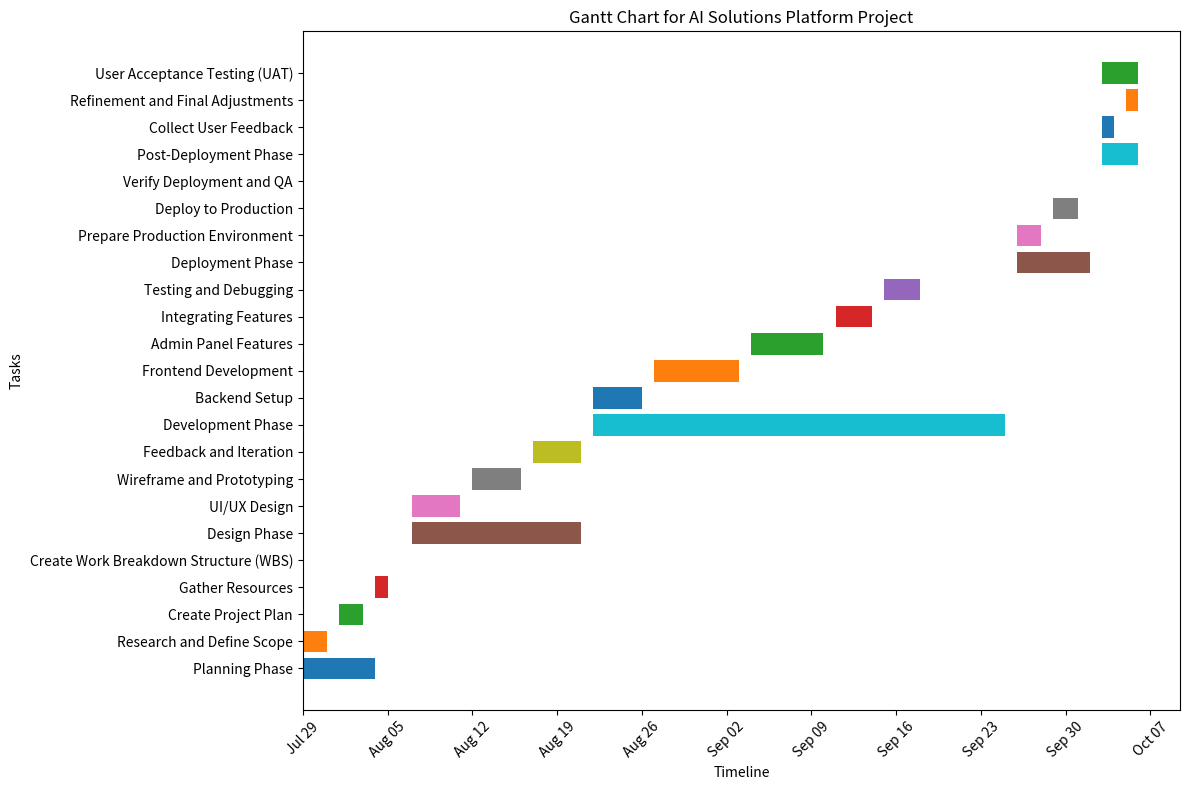

This figure's Python source:
import matplotlib.pyplot as plt
import matplotlib.dates as mdates
from datetime import datetime

# Tasks with start and end dates
tasks = [
    ("Planning Phase", "July 29, 2025", "August 4, 2025"),
    ("Research and Define Scope", "July 29, 2025", "July 31, 2025"),
    ("Create Project Plan", "August 1, 2025", "August 3, 2025"),
    ("Gather Resources", "August 4, 2025", "August 5, 2025"),
    ("Create Work Breakdown Structure (WBS)", "August 6, 2025", "August 6, 2025"),
    ("Design Phase", "August 7, 2025", "August 21, 2025"),
    ("UI/UX Design", "August 7, 2025", "August 11, 2025"),
    ("Wireframe and Prototyping", "August 12, 2025", "August 16, 2025"),
    ("Feedback and Iteration", "August 17, 2025", "August 21, 2025"),
    ("Development Phase", "August 22, 2025", "September 25, 2025"),
    ("Backend Setup", "August 22, 2025", "August 26, 2025"),
    ("Frontend Development", "August 27, 2025", "September 3, 2025"),
    ("Admin Panel Features", "September 4, 2025", "September 10, 2025"),
    ("Integrating Features", "September 11, 2025", "September 14, 2025"),
    ("Testing and Debugging", "September 15, 2025", "September 18, 2025"),
    ("Deployment Phase", "September 26, 2025", "October 2, 2025"),
    ("Prepare Production Environment", "September 26, 2025", "September 28, 2025"),
    ("Deploy to Production", "September 29, 2025", "October 1, 2025"),
    ("Verify Deployment and QA", "October 2, 2025", "October 2, 2025"),
    ("Post-Deployment Phase", "October 3, 2025", "October 6, 2025"),
    ("Collect User Feedback", "October 3, 2025", "October 4, 2025"),
    ("Refinement and Final Adjustments", "October 5, 2025", "October 6, 2025"),
    ("User Acceptance Testing (UAT)", "October 3, 2025", "October 6, 2025")
]

# Convert strings to datetime objects
task_names = [t[0] for t in tasks]
start_dates = [datetime.strptime(t[1], "%B %d, %Y") for t in tasks]
end_dates = [datetime.strptime(t[2], "%B %d, %Y") for t in tasks]

# Plot
fig, ax = plt.subplots(figsize=(12, 8))
for i in range(len(tasks)):
    ax.barh(task_names[i], end_dates[i] - start_dates[i], left=start_dates[i], height=0.8)

# Format x-axis
ax.xaxis.set_major_locator(mdates.WeekdayLocator(interval=1))
ax.xaxis.set_major_formatter(mdates.DateFormatter('%b %d'))
plt.xticks(rotation=45)

# Labels
ax.set_xlabel('Timeline')
ax.set_ylabel('Tasks')
ax.set_title('Gantt Chart for AI Solutions Platform Project')
plt.tight_layout()
plt.show()
plt.savefig('gantt_chart.jpg', format='jpg')
